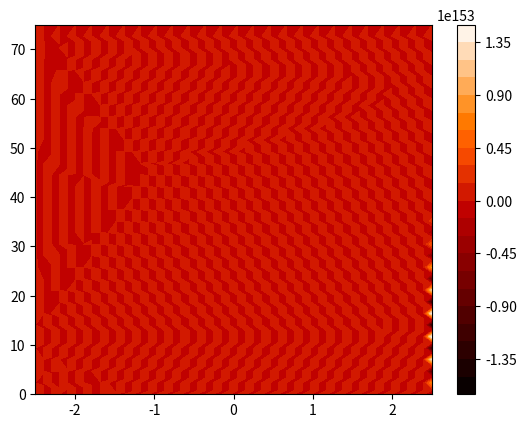

This figure's Python source:
import numpy as np
import matplotlib.pyplot as plt

x = np.linspace(-2.5,2.5,33)
t = np.linspace(0,75,100)

# Function Define
def diffusion(nt, nx, tmax, xmax, nu):
    dt = tmax/(nt-1)
    dx = xmax/(nx-1)
    x = np.linspace(-2.5,xmax,33)
    c = np.zeros((nx,nt))  
    
    # Initial conditions  
    c[:,0] = np.exp(-x**2/2)
    # Boundary conditions
    for i in range(0,5) : # 0 to 2L = 2*2.5 = 5 
     c[0,:] = c[5,:] = 0 
    # Generating the iterative equation       
    for n in range(0,nt-1):
        for i in range(0,nx-1):
            c[i,n+1] = c[i,n] + D*(dt/dx**2.0)*(c[i+1,n]-2.0*c[i,n]+c[i-1,n])        
    return c,x

# Initialize the value
D = 1.45
L = 2.5
Tmax =75
dx = 0.075
dt = 0.05
nx = int(L/dx)
nt = int(L/dt)

# Function calling 
c, x = diffusion(nt, nx, Tmax, L, D)

p = np.linspace(-2.5,2.5,50) # For keeping same shape 
k = np.linspace(0,75,33) # For keeping same shape 
X, T = np.meshgrid(p, k)
#Z = c[p,k]
#plt.contour(c,200, color='black')
plt.contourf(X,T,c,20,cmap='gist_heat')
plt.colorbar()

